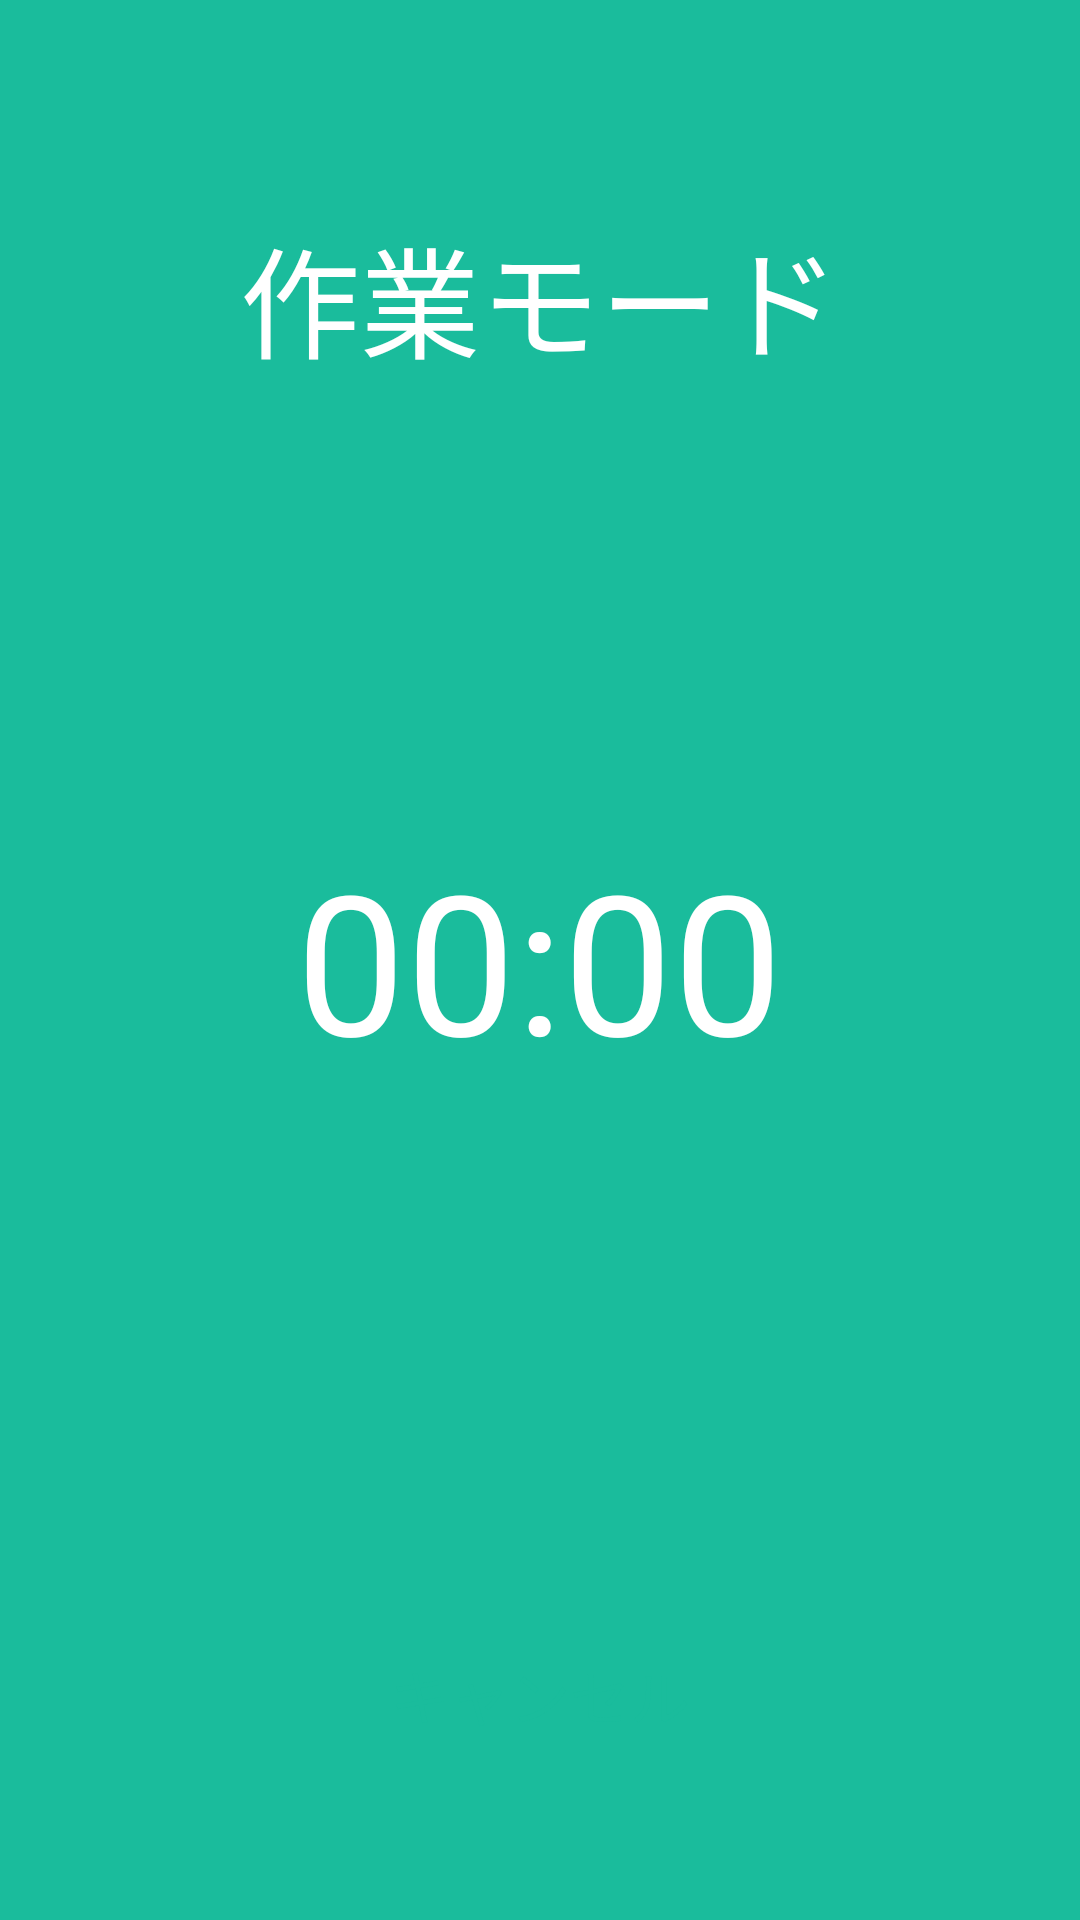

Android layout source for this screen:
<!-- AndroidManifest.xml: application theme AppTheme -->
<!-- res/layout/work_activity.xml -->
<?xml version="1.0" encoding="utf-8"?>
<LinearLayout xmlns:android="http://schemas.android.com/apk/res/android"
    android:orientation="vertical" android:layout_width="match_parent"
    android:layout_height="match_parent">

    <RelativeLayout
        android:layout_width="match_parent"
        android:layout_height="match_parent"
        android:layout_gravity="center_horizontal"
        android:background="#1abc9c">

        <Chronometer
            android:layout_width="wrap_content"
            android:layout_height="wrap_content"
            android:textSize="65dp"
            android:id="@+id/time3"
            android:textColor="#ffffff"
            android:layout_centerVertical="true"
            android:layout_centerHorizontal="true" />

        
        <TextView
            android:layout_width="wrap_content"
            android:layout_height="wrap_content"
            android:textAppearance="?android:attr/textAppearanceLarge"
            android:text="作業モード"
            android:textColor="#ffffff"
            android:id="@+id/textView9"
            android:layout_alignParentTop="true"
            android:layout_centerHorizontal="true"
            android:layout_marginTop="70dp"
            android:textSize="40dp" />

        
        <Button
            android:layout_width="280dp"
            android:layout_height="50dp"
            android:text="キャンセル"
            android:id="@+id/button4"
            android:background="@drawable/button2"
            android:textColor="#1abc9c"
            android:layout_marginBottom="50dp"
            android:textSize="20dp"
            android:layout_alignParentBottom="true"
            android:layout_centerHorizontal="true" />


    </RelativeLayout>

</LinearLayout>
<!-- resources referenced by this layout -->
<resources>
  <!-- drawable button2 (drawable) -->
  <?xml version="1.0" encoding="utf-8"?>
  <selector xmlns:android="http://schemas.android.com/apk/res/android" >
  
      
      <item
          android:state_pressed="false"
          android:drawable="@drawable/button2_normal" />
  
      
      <item
          android:state_pressed="true"
          android:drawable="@drawable/button2_pressed" />
  
  </selector>
  <style name="AppTheme" parent="Theme.AppCompat.Light.DarkActionBar">
          
      </style>
  <!-- drawable button2_pressed (drawable) -->
  <?xml version="1.0" encoding="utf-8"?>
  <shape xmlns:android="http://schemas.android.com/apk/res/android" >
  
  <solid
      android:color="#ecf0f1"/>
  
  <corners
      android:radius="10dp" />
  
  </shape>
</resources>
